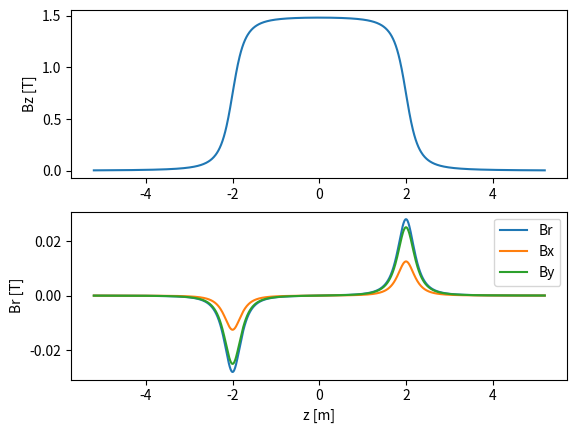

The matplotlib source for this figure:
import numpy as np
import scipy
import matplotlib.pyplot as plt

# https://par.nsf.gov/servlets/purl/10220882

def ellipp(n, m):
    """
    Elliptic integral of the third kind
    """

from scipy.special import elliprf, elliprj

def ellipp(n, m):
    assert (m <= 1).all()
    y = 1 - m
    rf = elliprf(0, y, 1)
    rj = elliprj(0, y, 1, 1 - n)
    return rf + rj * n / 3

L = 4
a = 0.3
B0 = 1.5

# r = np.linspace(-0.5 * a, 0.5 * a, 100)
z = np.linspace(-L*1.3, L*1.3, 1000)
x = 0 * z +0.01
y = 0 * z +0.02

r = np.sqrt(x**2 + y**2)

u = 4 * a * r / (a + r)**2
zeta_plus = z + L / 2
zeta_minus = z - L / 2
m_plus = 4 * a * r / ((a + r)**2 + zeta_plus**2)
m_minus = 4 * a * r / ((a + r)**2 + zeta_minus**2)

# sqrt_plus = sqrt(m_plus / (a * r))
sqrt_plus = np.sqrt(4 / ((a + r)**2 + zeta_plus**2))

# sqrt_minus = sqrt(m_minus / (a * r))
sqrt_minus = np.sqrt(4 / ((a + r)**2 + zeta_minus**2))

KK = scipy.special.ellipk
EE = scipy.special.ellipe
PP = ellipp

Bz_plus = B0 * zeta_plus / (4 * np.pi) * sqrt_plus * (
                (KK(m_plus) + (a - r)/(a + r) * PP(u, m_plus)))

Bz_minus = B0 * zeta_minus / (4 * np.pi) * sqrt_minus * (
                (KK(m_minus) + (a - r)/(a + r) * PP(u, m_minus)))

Bz = Bz_plus - Bz_minus

sqrt_r_plus = 0 * sqrt_plus
sqrt_r_minus = 0 * sqrt_minus

mask_r_nonzero = r > 1e-11
sqrt_r_plus[mask_r_nonzero] = np.sqrt(a / (r[mask_r_nonzero] * m_plus[mask_r_nonzero]))
sqrt_r_minus[mask_r_nonzero] = np.sqrt(a / (r[mask_r_nonzero] * m_minus[mask_r_nonzero]))

Br_plus = B0 / np.pi * sqrt_r_plus * (EE(m_plus) - (1 - m_plus / 2) * KK(m_plus))
Br_minus = B0 / np.pi * sqrt_r_minus * (EE(m_minus) - (1 - m_minus / 2) * KK(m_minus))

Br = Br_plus - Br_minus

Bx = 0 * z
By = 0 * z

Bx[mask_r_nonzero] = Br[mask_r_nonzero] * x[mask_r_nonzero] / r[mask_r_nonzero]
By[mask_r_nonzero] = Br[mask_r_nonzero] * y[mask_r_nonzero] / r[mask_r_nonzero]


import matplotlib.pyplot as plt
plt.close('all')

ax1 = plt.subplot(2, 1, 1)
plt.plot(z, Bz)
plt.ylabel('Bz [T]')

ax2 = plt.subplot(2, 1, 2, sharex=ax1)
plt.plot(z, Br, label='Br')
plt.plot(z, Bx, label='Bx')
plt.plot(z, By, label='By')
plt.ylabel('Br [T]')
plt.xlabel('z [m]')
plt.legend()

plt.show()